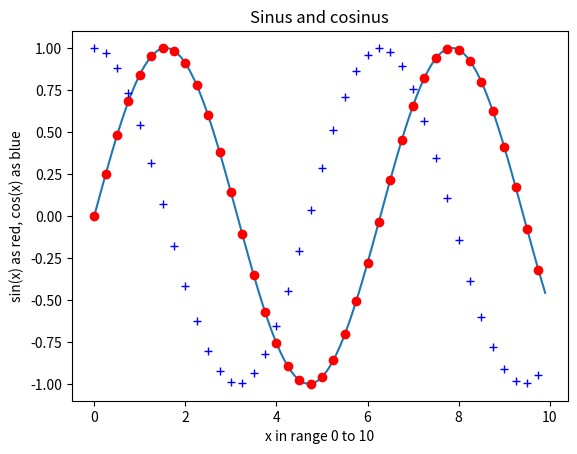
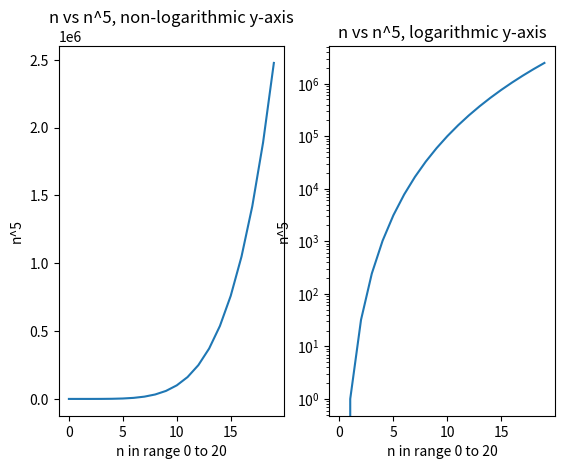

Source code (Python) for these figures, in order:
import matplotlib.pyplot as plt
import math

x = [n/10 for n in range(0, 100)]
y = [math.sin(i) for i in x]
plt.plot(x, y)    # Deafult, lines connecting the dots
plt.show()

x = [n/4 for n in range(0, 40)]
y1 = [math.sin(i) for i in x]
y2 = [math.cos(i) for i in x]
plt.plot(x, y1, 'ro')      # ro ==> red circles
plt.plot(x, y2, 'b+')      # b+ ==> blue plus
plt.title('Sinus and cosinus')
plt.xlabel('x in range 0 to 10')
plt.ylabel('sin(x) as red, cos(x) as blue')
plt.show()


fig, (ax1, ax2) = plt.subplots(1, 2)  # Two plots called ax1 and ax2
x = [n for n in range(0, 20)]
y = [i**5 for i in x]

ax1.plot(x, y)
ax1.set_xlabel('n in range 0 to 20')
ax1.set_ylabel('n^5')
ax1.set_title('n vs n^5, non-logarithmic y-axis')
ax2.plot(x, y)
ax2.set_xlabel('n in range 0 to 20')
ax2.set_ylabel('n^5')
ax2.set_title('n vs n^5, logarithmic y-axis')
ax2.set_yscale('log')
plt.show()
